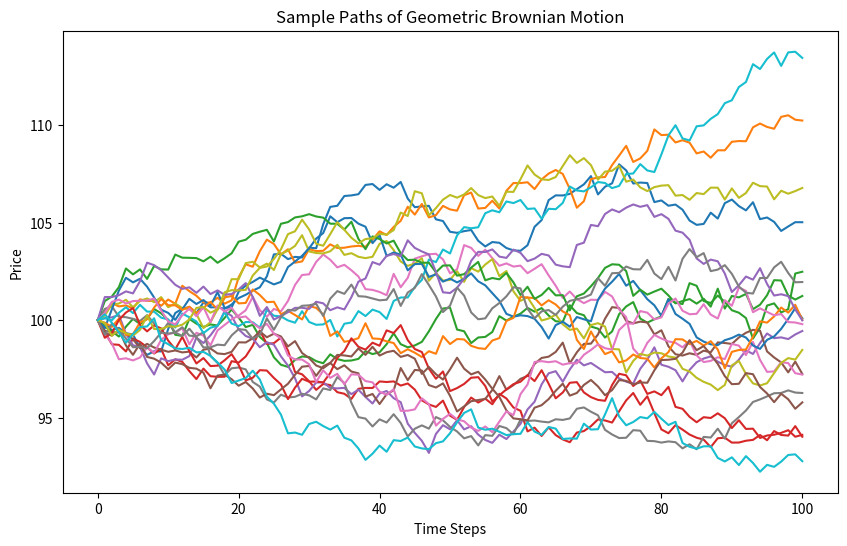

Here is the Python script that generated this plot:
import numpy as np
import matplotlib.pyplot as plt
import math

# delta change of amount of Token A
def delta_x(p1, p2):
    return 1 / math.sqrt(p2) - 1 / math.sqrt(p1)


# delta change of amount of Token B
def delta_y(p1, p2):
    return math.sqrt(p2) - math.sqrt(p1)


# amount of Token A with 1 unit of liquidity in [a, b] bucket at price p
def bucket_assets_x(a, b, p):
    if p < a:
        # price below bucket range, assets entirely in Token A
        return delta_x(b, a)
    elif p <= b:
        # price in bucket range, assets in Token A and Token B
        return delta_x(b, p)
    else:
        # price above bucket range, assets entirely in Token B
        return 0.


# amount of Token B with 1 unit of liquidity in [a, b] bucket at price p
def bucket_assets_y(a, b, p):
    if p < a:
        # price below bucket range, assets entirely in Token A
        return 0.
    elif p <= b:
        # price in bucket range, assets in Token A and Token B
        return delta_y(a, p)
    else:
        # price above bucket range, assets entirely in Token B
        return delta_y(a, b)




def B(z1, z2, Pm):
    
    return Pm * z1 + z2


# value of 1 unit of liquidity in [a, b] bucket at price p, converted in units of Token B
def value_of_liquidity(a, b, p): #w_i
    
    return p * bucket_assets_x(a, b, p) + bucket_assets_y(a, b, p)




# transaction fee collected for a single price change by 1 unit of liquidity over [a, b]
def Unit_liquidity_Fee(a, b, p1, p2, fee_rate):
    # return token A, token B amounts
    if (p1 < a and p2 < a) or (p1 > b and p2 > b) or p1 == p2:
        return 0., 0.
    if p1 < p2:
        return 0., fee_rate * delta_y(max(p1, a), min(p2, b))
    else:
        return fee_rate * delta_x(min(b, p1), max(p2, a)), 0.

def calculate_fees(price_sequence, buckets, fee_rate,liquidity_allocations):
    Fee_A = {bucket: 0 for bucket in buckets}  # Initialize Fee_A for each bucket
    Fee_B = {bucket: 0 for bucket in buckets}  # Initialize Fee_B for each bucket
    
    # Loop through each price point in the sequence except the last
    for i in range(len(price_sequence) - 1):
        P_i = price_sequence[i]
        P_next = price_sequence[i + 1]
        
        # Loop through each bucket
        for j, bucket in enumerate(buckets):
            a, b = bucket  # Unpack the tuple defining the bucket
            
            # Calculate fees for Token A and Token B in this bucket
            delta_Fee_A, delta_Fee_B = Unit_liquidity_Fee(a, b, P_i, P_next, fee_rate)
            
            # Update the fees in the dictionary
            Fee_A[bucket] += delta_Fee_A * liquidity_allocations[j]
            Fee_B[bucket] += delta_Fee_B * liquidity_allocations[j]

    return Fee_A, Fee_B

def allocate_liquidity(W, n, price_sequence):
    
    # Generate random proportional allocations that sum to 1
    x = np.random.dirichlet(np.ones(n))
    liquidity_allocations = [W * x_i for x_i in x]
    startprice , endprice = price_sequence[0] , price_sequence[-1]
    # Assuming uniform weights for simplicity, wi can be taken as 1 for each i
    wi ,wi_prime= [] , []
    for bucket in buckets:
        a, b = bucket  # Unpack the tuple defining the bucket

        w = value_of_liquidity(a, b, startprice) #w_i
        w_prime = value_of_liquidity(a, b, endprice)
        wi.append(w) 
        wi_prime.append(w_prime)
    # Compute the absolute liquidity for each bucket

   

    liquidity_allocations = [W * x[i] / wi[i] for i in range(n)]  #l_i
    
    value_position_list = [liquidity_allocations[i]*wi_prime[i]  for i in range(n)] 
    value_position = np.sum(value_position_list)
    return liquidity_allocations , value_position




def create_price_buckets(start, end, n):
    
    step_size = (end - start) / n  # calculate the step size based on the range and number of buckets
    buckets = []

    current_a = start
    for i in range(n):
        current_b = current_a + step_size
        buckets.append((current_a, current_b))
        current_a = current_b  # Ensuring that b_i = a_{i+1}
    
    return buckets


# 定义 GeometricBrownianMotionPriceModel 类
class GeometricBrownianMotionPriceModel:
    def __init__(self, mu, sigma):
        self.mu = mu
        self.sigma = sigma

    def get_price_sequence_sample(self, p0, t_horizon):
        price_seq = [p0]
        
        for t in range(t_horizon):
            price_seq.append(price_seq[-1] * np.exp(self.mu + self.sigma * np.random.normal()))
        return price_seq








mu , sigma = 4.8350904967723856e-08, 0.004411197134608392
p0 = 100  
t_horizon = 100   #  T

sample_paths = 20

model = GeometricBrownianMotionPriceModel(mu, sigma)


all_price_sequences = [model.get_price_sequence_sample(p0, t_horizon) for _ in range(sample_paths)]


batch_idx_list = np.random.choice(len(all_price_sequences ), 1, replace=False)

print(batch_idx_list )

plt.figure(figsize=(10, 6))
for price_sequence in all_price_sequences:  
    plt.plot(price_sequence)
plt.title("Sample Paths of Geometric Brownian Motion")
plt.xlabel("Time Steps")
plt.ylabel("Price")
plt.show()

# Example usage:
start = 90  # starting price
end = 110    # ending price
n = 10       # number of buckets
W = 1000
buckets = create_price_buckets(start, end, n)

for i, bucket in enumerate(buckets):
    print(f"Bucket {i}: {bucket}")



fee_rate = 0.03  # Fee rate




price_sequence = all_price_sequences[batch_idx_list[0]]

liquidity_allocations , value_position =  allocate_liquidity(W, n, price_sequence)
print(liquidity_allocations , value_position)


# Calculate fees
total_Fee_A, total_Fee_B = calculate_fees(price_sequence, buckets, fee_rate, liquidity_allocations)




fee_a = sum(total_Fee_A.values())  #the number of fee A
fee_b = sum(total_Fee_B.values())  #the number of fee B


total_fee = B(fee_a , fee_b , price_sequence[-1])
print("Total Fees for Token A:", fee_a)
print("Total Fees for Token B:", fee_b)
total =  total_fee + value_position

print("total", total)
